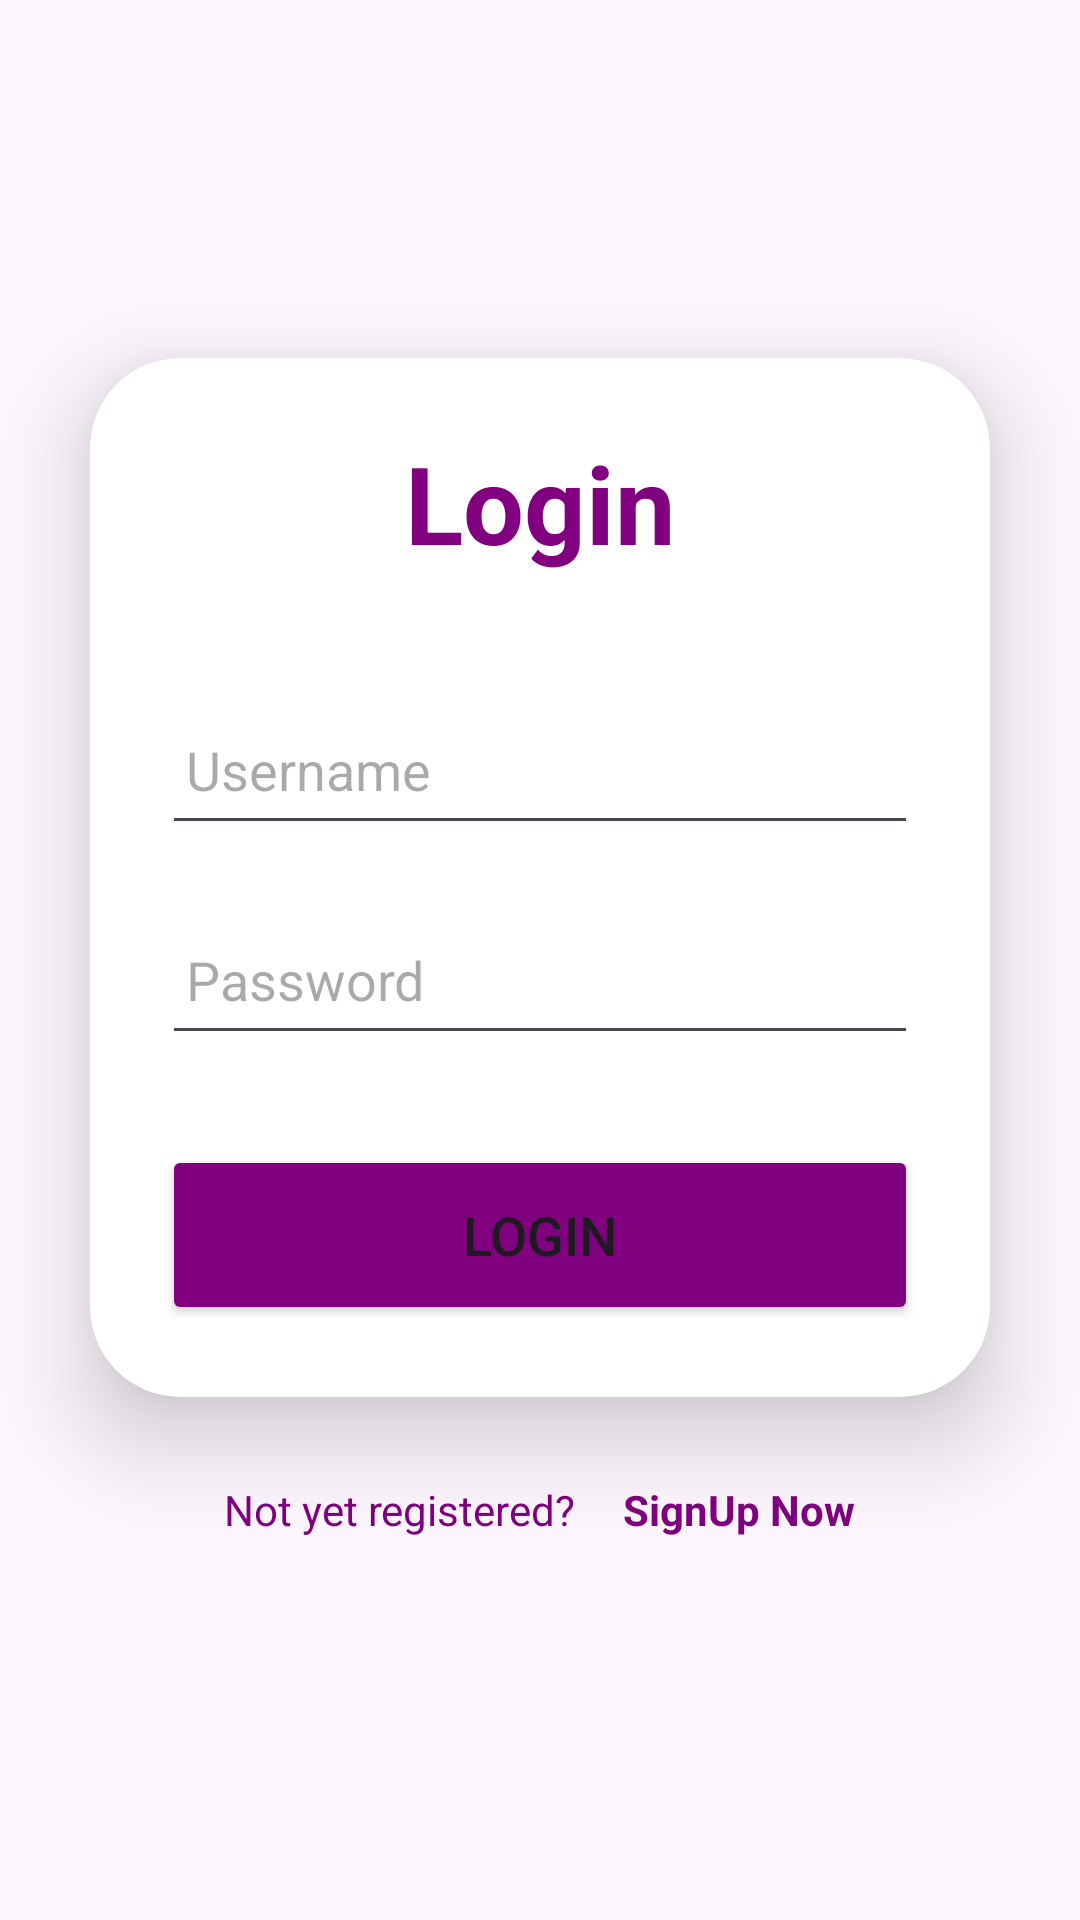

Layout XML and referenced resources for this Android screen:
<!-- AndroidManifest.xml: application theme Theme.Basic_recycler_view -->
<!-- res/layout/activity_start.xml -->
<?xml version="1.0" encoding="utf-8"?>
<LinearLayout
    xmlns:android="http://schemas.android.com/apk/res/android"
    xmlns:app="http://schemas.android.com/apk/res-auto"
    xmlns:tools="http://schemas.android.com/tools"
    xmlns:card_view="http://schemas.android.com/apk/res-auto"
    android:layout_width="match_parent"
    android:layout_height="match_parent"
    android:orientation="vertical"
    android:gravity="center"

    tools:context=".MainActivity">
    <androidx.cardview.widget.CardView
        android:layout_width="match_parent"
        android:layout_height="wrap_content"
        android:layout_margin="30dp"
        app:cardCornerRadius="30dp"
        app:cardElevation="20dp"
      >
        <LinearLayout
            android:layout_width="match_parent"
            android:layout_height="wrap_content"
            android:orientation="vertical"
            android:layout_gravity="center_horizontal"
            android:padding="24dp">
            <TextView
                android:layout_width="match_parent"
                android:layout_height="wrap_content"
                android:text="Login"
                android:id="@+id/loginText"
                android:textSize="36sp"
                android:textAlignment="center"
                android:textStyle="bold"
                android:textColor="#800080"/>
            <EditText
                android:layout_width="match_parent"
                android:layout_height="50dp"
                android:id="@+id/email"

                android:drawablePadding="8dp"
                android:hint="Username"
                android:padding="8dp"
                android:textColor="@color/black"
                android:textColorHighlight="@color/cardview_dark_background"
                android:layout_marginTop="40dp"/>
            <EditText
                android:layout_width="match_parent"
                android:layout_height="50dp"
                android:id="@+id/password"

                android:drawablePadding="8dp"
                android:hint="Password"
                android:padding="8dp"
                android:inputType="textPassword"
                android:textColor="@color/black"
                android:textColorHighlight="@color/cardview_dark_background"
                android:layout_marginTop="20dp"/>
            <Button
                android:layout_width="match_parent"
                android:layout_height="60dp"
                android:id="@+id/login"
                android:text="Login"
                android:textSize="18sp"
                android:layout_marginTop="30dp"
                android:backgroundTint="#800080"
                app:cornerRadius = "20dp"/>
        </LinearLayout>
    </androidx.cardview.widget.CardView>
    <LinearLayout
        android:layout_width="match_parent"
        android:layout_height="wrap_content"
        android:gravity="center">
    <TextView
        android:layout_width="wrap_content"
        android:layout_height="wrap_content"
        android:padding="8dp"
        android:text="Not yet registered?"
        android:textSize="14sp"
        android:textAlignment="center"
        android:id="@+id/signupText"
        android:textColor="#800080"
        android:layout_marginBottom="20dp"/>
        <TextView
            android:layout_width="wrap_content"
            android:layout_height="wrap_content"
            android:padding="8dp"
            android:text="SignUp Now"
            android:textStyle="bold"
            android:textSize="14sp"
            android:textAlignment="center"
            android:id="@+id/register"
            android:textColor="#800080"
            android:layout_marginBottom="20dp"/>
    </LinearLayout>
</LinearLayout>
<!-- resources referenced by this layout -->
<resources>
  <style name="Theme.Basic_recycler_view" parent="Base.Theme.Basic_recycler_view" />
  <style name="Base.Theme.Basic_recycler_view" parent="Theme.Material3.DayNight.NoActionBar">
          
          
      </style>
  <!-- not gathered from this repository: default colours our renderer supplied (Android Studio template values) -->
  <color name="black">#FF000000</color>
</resources>
